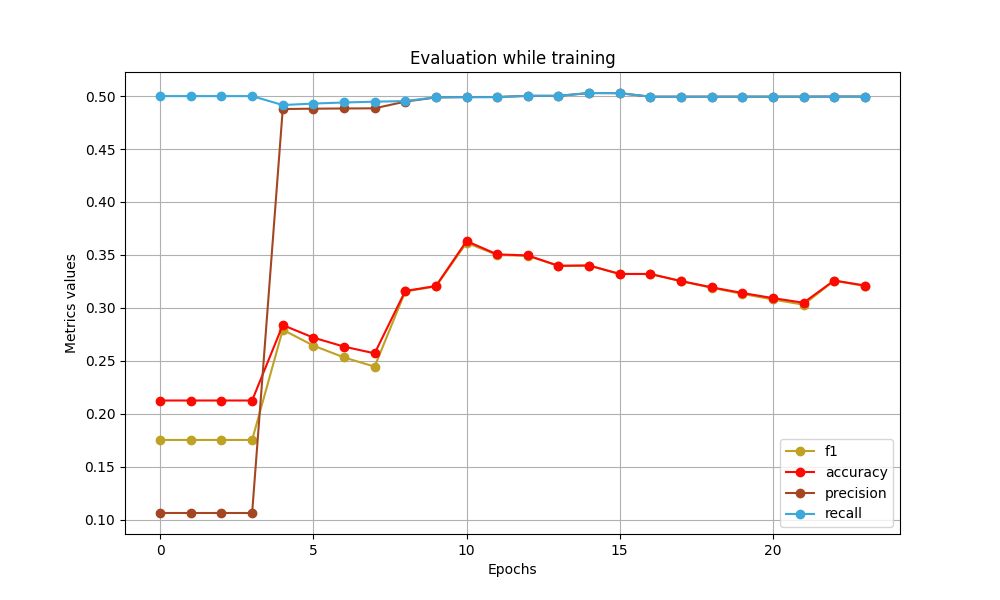

The file beside this chart, header and first rows:
f1, accuracy, precision, recall
0.1753, 0.2125, 0.1063, 0.5
0.1753, 0.2125, 0.1063, 0.5
0.1753, 0.2125, 0.1063, 0.5
0.1753, 0.2125, 0.1063, 0.5
0.2793, 0.2837, 0.4878, 0.4915
0.2644, 0.2719, 0.4881, 0.493
0.2532, 0.2634, 0.4883, 0.494
0.2445, 0.257, 0.4885, 0.4947
0.3155, 0.316, 0.4948, 0.4953
0.3203, 0.3206, 0.4988, 0.4989
0.3614, 0.3631, 0.4991, 0.499
0.35, 0.3505, 0.4991, 0.499
0.3491, 0.3495, 0.5002, 0.5003
0.3397, 0.3397, 0.5002, 0.5003
0.34, 0.34, 0.5029, 0.5029
0.332, 0.332, 0.5028, 0.5027
0.332, 0.332, 0.4994, 0.4994
0.3252, 0.3253, 0.4994, 0.4995
0.3189, 0.3194, 0.4994, 0.4995
0.3132, 0.3141, 0.4995, 0.4995
0.3079, 0.3092, 0.4995, 0.4995
0.303, 0.3048, 0.4995, 0.4996
0.3257, 0.3258, 0.4996, 0.4996
0.3207, 0.3211, 0.4996, 0.4996
